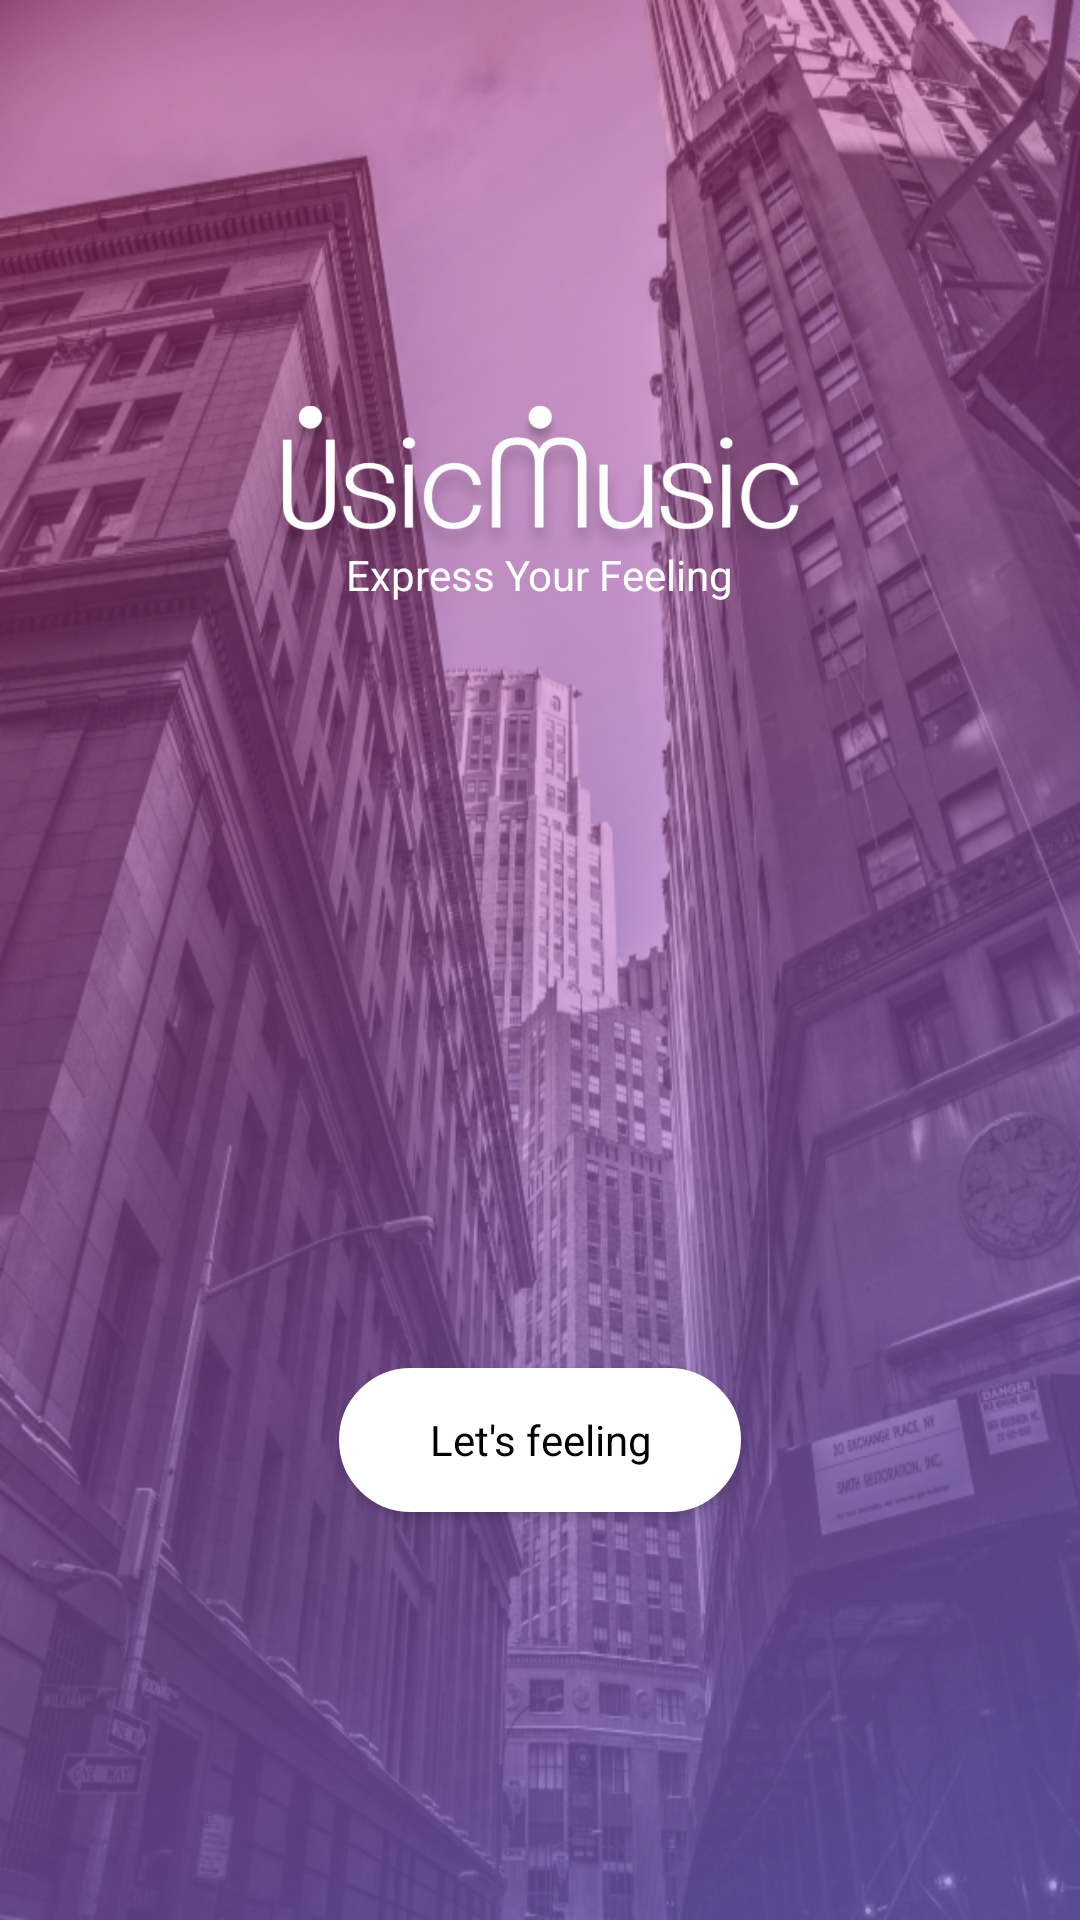

Android layout source for this screen:
<!-- AndroidManifest.xml: application theme AppTheme -->
<!-- res/layout/activity_entrance.xml -->
<?xml version="1.0" encoding="utf-8"?>
<FrameLayout xmlns:android="http://schemas.android.com/apk/res/android"
    xmlns:app="http://schemas.android.com/apk/res-auto"
    xmlns:tools="http://schemas.android.com/tools"
    android:layout_width="match_parent"
    android:layout_height="match_parent"
    android:background="#ffffff"
    tools:context=".activity.EntranceActivity">

    <ImageView
        android:id="@+id/bg_entrance"
        android:layout_width="match_parent"
        android:layout_height="match_parent"
        android:background="@drawable/bg_splash"
        android:scaleType="centerCrop"
        android:src="@drawable/gradient_main" />


    <LinearLayout
        android:layout_width="match_parent"
        android:layout_height="match_parent"
        android:orientation="vertical">


        <LinearLayout
            android:layout_width="match_parent"
            android:layout_height="0dp"
            android:gravity="center"
            android:layout_weight="1">

            <RelativeLayout
                android:layout_width="wrap_content"
                android:layout_height="wrap_content">

                <ImageView
                    android:id="@+id/logo"
                    android:layout_width="180dp"
                    android:layout_height="wrap_content"
                    android:layout_gravity="center"
                    android:src="@drawable/logo" />

                <TextView
                    android:layout_width="wrap_content"
                    android:layout_height="wrap_content"
                    android:layout_below="@+id/logo"
                    android:layout_centerHorizontal="true"
                    android:layout_gravity="center"
                    android:layout_marginTop="-30dp"
                    android:text="Express Your Feeling"
                    android:textColor="@color/colorWhite" />

            </RelativeLayout>
        </LinearLayout>

        <LinearLayout
            android:layout_width="match_parent"
            android:layout_height="0dp"
            android:gravity="center"
            android:layout_weight="1">

            <Button
                android:id="@+id/go"
                android:layout_width="wrap_content"
                android:layout_height="wrap_content"
                android:background="@drawable/round_square_stroke"
                android:paddingEnd="30dp"
                android:paddingStart="30dp"
                android:text="Let's feeling"
                android:textAllCaps="false" />
        </LinearLayout>

    </LinearLayout>
</FrameLayout>
<!-- resources referenced by this layout -->
<resources>
  <color name="colorWhite">#FFFFFF</color>
  <!-- drawable bg_splash: png bitmap (drawable-mdpi, 801784 bytes) -->
  <!-- drawable gradient_main (drawable) -->
  <?xml version="1.0" encoding="utf-8"?>
  <shape xmlns:android="http://schemas.android.com/apk/res/android">
      <gradient
          android:startColor="#A08b74e9"
          android:endColor="#5Aff2d8b"
          android:angle="135"
          android:centerY="0.9" />
  </shape>
  <!-- drawable logo: png bitmap (drawable-hdpi, 36838 bytes) -->
  <!-- drawable round_square_stroke (drawable) -->
  <?xml version="1.0" encoding="utf-8"?>
  <shape xmlns:android="http://schemas.android.com/apk/res/android"
      android:shape="rectangle" >
  
      <solid android:color="@color/colorWhite" />
  
      <stroke
          android:width="2dp"
          android:color="@color/colorWhite" />
  
      <corners
          android:radius="25dp" />
  
  </shape>
  <style name="AppTheme" parent="Theme.AppCompat.Light.NoActionBar">
          
          <item name="colorPrimary">@color/colorPrimary</item>
          <item name="colorPrimaryDark">@color/colorPrimaryDark</item>
          <item name="colorAccent">@color/colorAccent</item>
          <item name="android:typeface">sans</item>
          <item name="android:textColorPrimary">#000000</item>
      </style>
  <color name="colorPrimary">#8d9eff</color>
  <color name="colorPrimaryDark">#262626</color>
  <color name="colorAccent">#FF4081</color>
</resources>
